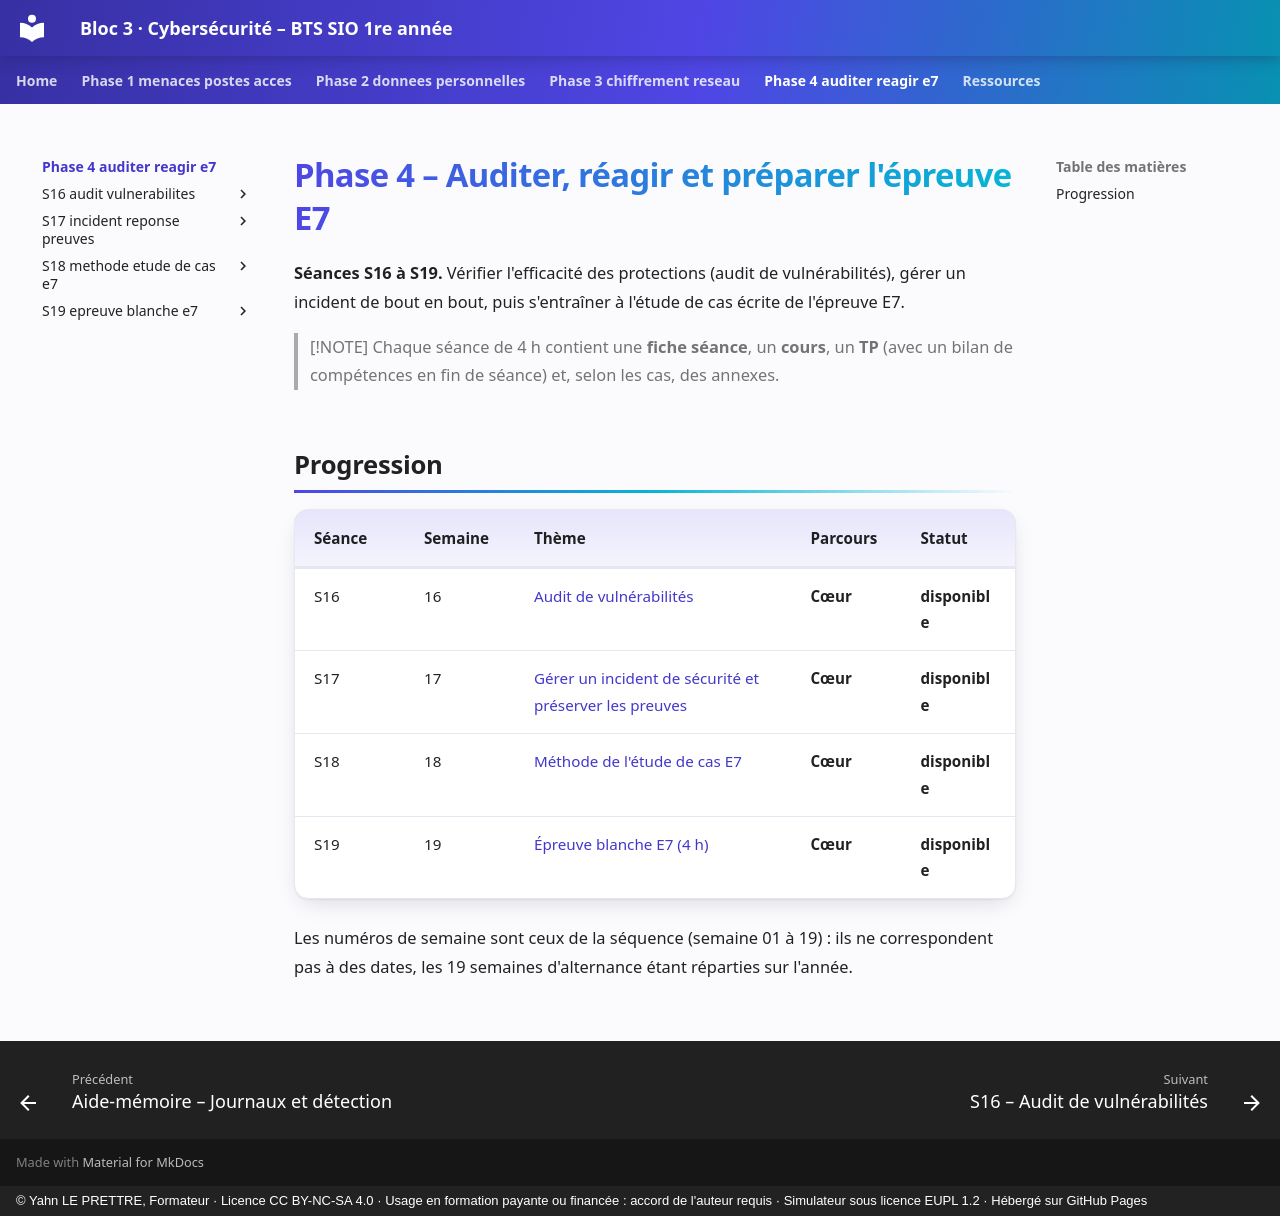

repository: YahnLP/bts1-sio-sisr-bloc3 · page: phase-4-auditer-reagir-e7/index.html · generator: mkdocs · copyright: © Yahn LE PRETTRE, Formateur · Licence CC BY-NC-SA 4.0 · Usage en formation payante ou financée : accord de l'auteur requis · Simulateur sous licence EUPL 1.2 · Hébergé sur GitHub Pages

# Phase 4 – Auditer, réagir et préparer l'épreuve E7

**Séances S16 à S19.** Vérifier l'efficacité des protections (audit de vulnérabilités), gérer un incident de bout en bout, puis s'entraîner à l'étude de cas écrite de l'épreuve E7.

> [!NOTE]
> Chaque séance de 4 h contient une **fiche séance**, un **cours**, un **TP** (avec un bilan de compétences en fin de séance) et, selon les cas, des annexes.

## Progression

| Séance | Semaine | Thème | Parcours | Statut |
|---|---|---|---|---|
| S16 | 16 | [Audit de vulnérabilités](S16-audit-vulnerabilites/README.md) | **Cœur** | **disponible** |
| S17 | 17 | [Gérer un incident de sécurité et préserver les preuves](S17-incident-reponse-preuves/README.md) | **Cœur** | **disponible** |
| S18 | 18 | [Méthode de l'étude de cas E7](S18-methode-etude-de-cas-e7/README.md) | **Cœur** | **disponible** |
| S19 | 19 | [Épreuve blanche E7 (4 h)](S19-epreuve-blanche-e7/README.md) | **Cœur** | **disponible** |

Les numéros de semaine sont ceux de la séquence (semaine 01 à 19) : ils ne correspondent pas à des dates, les 19 semaines d'alternance étant réparties sur l'année.
